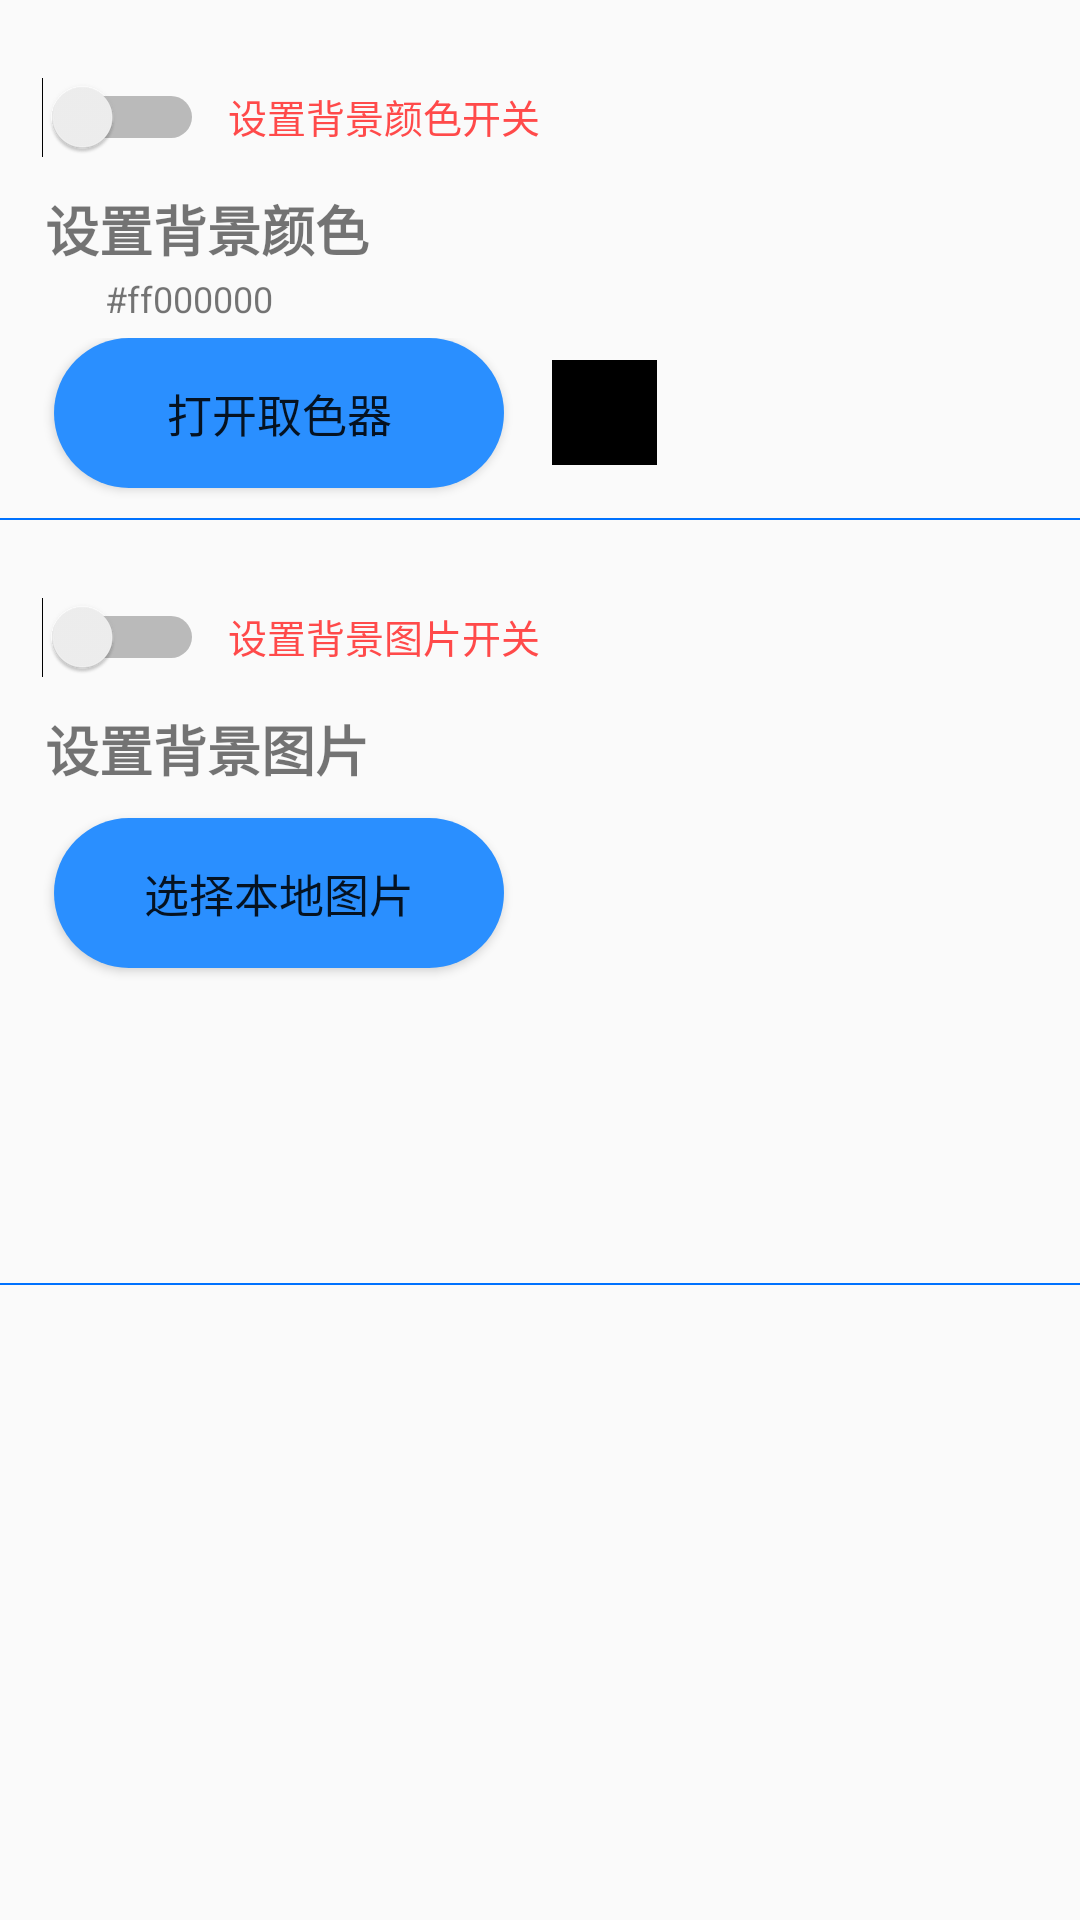

The Android layout XML behind this screen, and the referenced resources:
<!-- AndroidManifest.xml: application theme Theme.BunnyCLock -->
<!-- res/layout/background_setting.xml -->
<?xml version="1.0" encoding="utf-8"?>
<ScrollView xmlns:android="http://schemas.android.com/apk/res/android"
    xmlns:tools="http://schemas.android.com/tools"
    android:layout_width="match_parent"
    android:layout_height="match_parent"
    android:orientation="vertical">

    <LinearLayout
        android:layout_width="match_parent"
        android:layout_height="wrap_content"
        android:orientation="vertical">

    <LinearLayout
        android:layout_width="match_parent"
        android:layout_height="wrap_content"
        android:orientation="horizontal"
        android:layout_marginTop="15dp">

        <Switch
            android:id="@+id/background_edit_color_SW"
            android:layout_width="58dp"
            android:layout_height="48dp"
            android:layout_marginStart="10dp"
            android:gravity="center"
            android:onClick="background_edit_color_SW"
            tools:ignore="UseSwitchCompatOrMaterialXml" />

        <TextView
            android:layout_width="wrap_content"
            android:layout_height="wrap_content"
            android:textAlignment="center"
            android:textSize="13sp"
            android:textColor="#FF4A4A"
            android:text="@string/background_edit_color_SW_tip"
            android:layout_marginStart="8dp"
            />

    </LinearLayout>

    <TextView
        android:id="@+id/background_edit_color"
        android:layout_width="wrap_content"
        android:layout_height="wrap_content"
        android:text="@string/background_edit_color"
        android:textSize="18sp"
        android:textStyle="bold"
        android:layout_marginStart="15dp"
        />

    <TextView
        android:id="@+id/background_edit_color_title_text"
        android:layout_width="wrap_content"
        android:layout_height="wrap_content"
        android:text="@string/background_edit_color_title_text"
        android:textSize="12sp"
        android:layout_marginTop="2dp"
        android:layout_marginStart="35dp"
        android:layout_marginEnd="20dp" />

    <LinearLayout
        android:layout_width="match_parent"
        android:layout_height="wrap_content"
        android:orientation="horizontal"
        android:layout_marginTop="5dp">

        <Button
            android:id="@+id/background_edit_color_select"
            android:layout_width="150dp"
            android:layout_height="50dp"
            android:textSize="15sp"
            android:gravity="center"
            android:onClick="background_edit_color_select"
            android:text="@string/background_edit_color_select"
            android:layout_marginStart="18dp"
            android:layout_marginEnd="15dp"
            android:layout_marginBottom="10dp"
            android:background="@drawable/shape2"/>

        <View
            android:id="@+id/background_edit_color_select_round"
            android:layout_width="35dp"
            android:layout_height="35dp"
            android:onClick="background_edit_color_select_round"
            android:layout_gravity="center"
            android:background="@color/black"
            android:layout_marginTop="5dp"
            android:layout_marginStart="1dp"
            android:layout_marginBottom="10dp" />

    </LinearLayout>

    <View  android:layout_height="0.5dp"
        android:layout_width="match_parent"
        android:background="#0071FE"
        />

    <LinearLayout
        android:layout_width="match_parent"
        android:layout_height="wrap_content"
        android:orientation="horizontal"
        android:layout_marginTop="15dp">

        <Switch
            android:id="@+id/background_edit_image_SW"
            android:layout_width="58dp"
            android:layout_height="48dp"
            android:layout_marginStart="10dp"
            android:gravity="center"
            android:onClick="background_edit_image_SW"
            tools:ignore="UseSwitchCompatOrMaterialXml" />

        <TextView
            android:layout_width="wrap_content"
            android:layout_height="wrap_content"
            android:textAlignment="center"
            android:textSize="13sp"
            android:textColor="#FF4A4A"
            android:text="@string/background_edit_image_SW_tip"
            android:layout_marginStart="8dp"
            />

    </LinearLayout>

    <TextView
        android:id="@+id/background_edit_color_image"
        android:layout_width="wrap_content"
        android:layout_height="wrap_content"
        android:text="@string/background_edit_color_image"
        android:textSize="18sp"
        android:textStyle="bold"
        android:layout_marginStart="15dp"
        />

        <Button
            android:id="@+id/background_edit_image_select"
            android:layout_width="150dp"
            android:layout_height="50dp"
            android:textSize="15sp"
            android:gravity="center"
            android:onClick="background_edit_image_select"
            android:text="@string/background_edit_image_select"
            android:layout_marginStart="18dp"
            android:layout_marginTop="10dp"
            android:layout_marginEnd="15dp"
            android:layout_marginBottom="20dp"
            android:background="@drawable/shape2"/>

    <ImageView
        android:id="@+id/image"
        android:layout_width="410px"
        android:layout_height="195px"
        android:layout_marginStart="20dp"
        android:layout_marginBottom="20dp"
        tools:ignore="ContentDescription" />

    <View  android:layout_height="0.5dp"
        android:layout_width="match_parent"
        android:background="#0071FE"
        />

    </LinearLayout>


</ScrollView>
<!-- resources referenced by this layout -->
<resources>
  <color name="black">#FF000000</color>
  <!-- drawable shape2 (drawable-v24) -->
  <?xml version="1.0" encoding="UTF-8"?>
  <shape
      xmlns:android="http://schemas.android.com/apk/res/android"
      android:shape="rectangle">
      
      <solid android:color="#2A8FFF" />
      
      
      <corners android:radius="60dip" />
  
      
      <padding
          android:left="2dp"
          android:top="2dp"
          android:right="2dp"
          android:bottom="2dp"
          />
  </shape>
  <string name="background_edit_color">设置背景颜色</string>
  <string name="background_edit_color_SW_tip">设置背景颜色开关</string>
  <string name="background_edit_color_image">设置背景图片</string>
  <string name="background_edit_color_select">打开取色器</string>
  <string name="background_edit_color_title_text">#ff000000</string>
  <string name="background_edit_image_SW_tip">设置背景图片开关</string>
  <string name="background_edit_image_select">选择本地图片</string>
  <style name="Theme.BunnyCLock" parent="Theme.AppCompat.DayNight.NoActionBar">
          
          <item name="colorPrimary">@color/purple_500</item>
          <item name="colorPrimaryVariant">@color/purple_700</item>
          <item name="colorOnPrimary">@color/white</item>
          
          <item name="colorSecondary">@color/teal_200</item>
          <item name="colorSecondaryVariant">@color/teal_700</item>
          <item name="colorOnSecondary">#0071FE</item>
          
          <item name="android:statusBarColor" tools:targetApi="l">?attr/colorPrimaryVariant</item>
          
          <item name="android:windowTranslucentNavigation">true</item>
          <item name="android:windowLayoutInDisplayCutoutMode" tools:ignore="NewApi">shortEdges</item>
      </style>
  <color name="purple_500">#FF2B91FF</color>
  <color name="purple_700">#FF2B91FF</color>
  <color name="white">#FFFFFFFF</color>
  <color name="teal_200">#FF2B91FF</color>
  <color name="teal_700">#FF2B91FF</color>
</resources>
